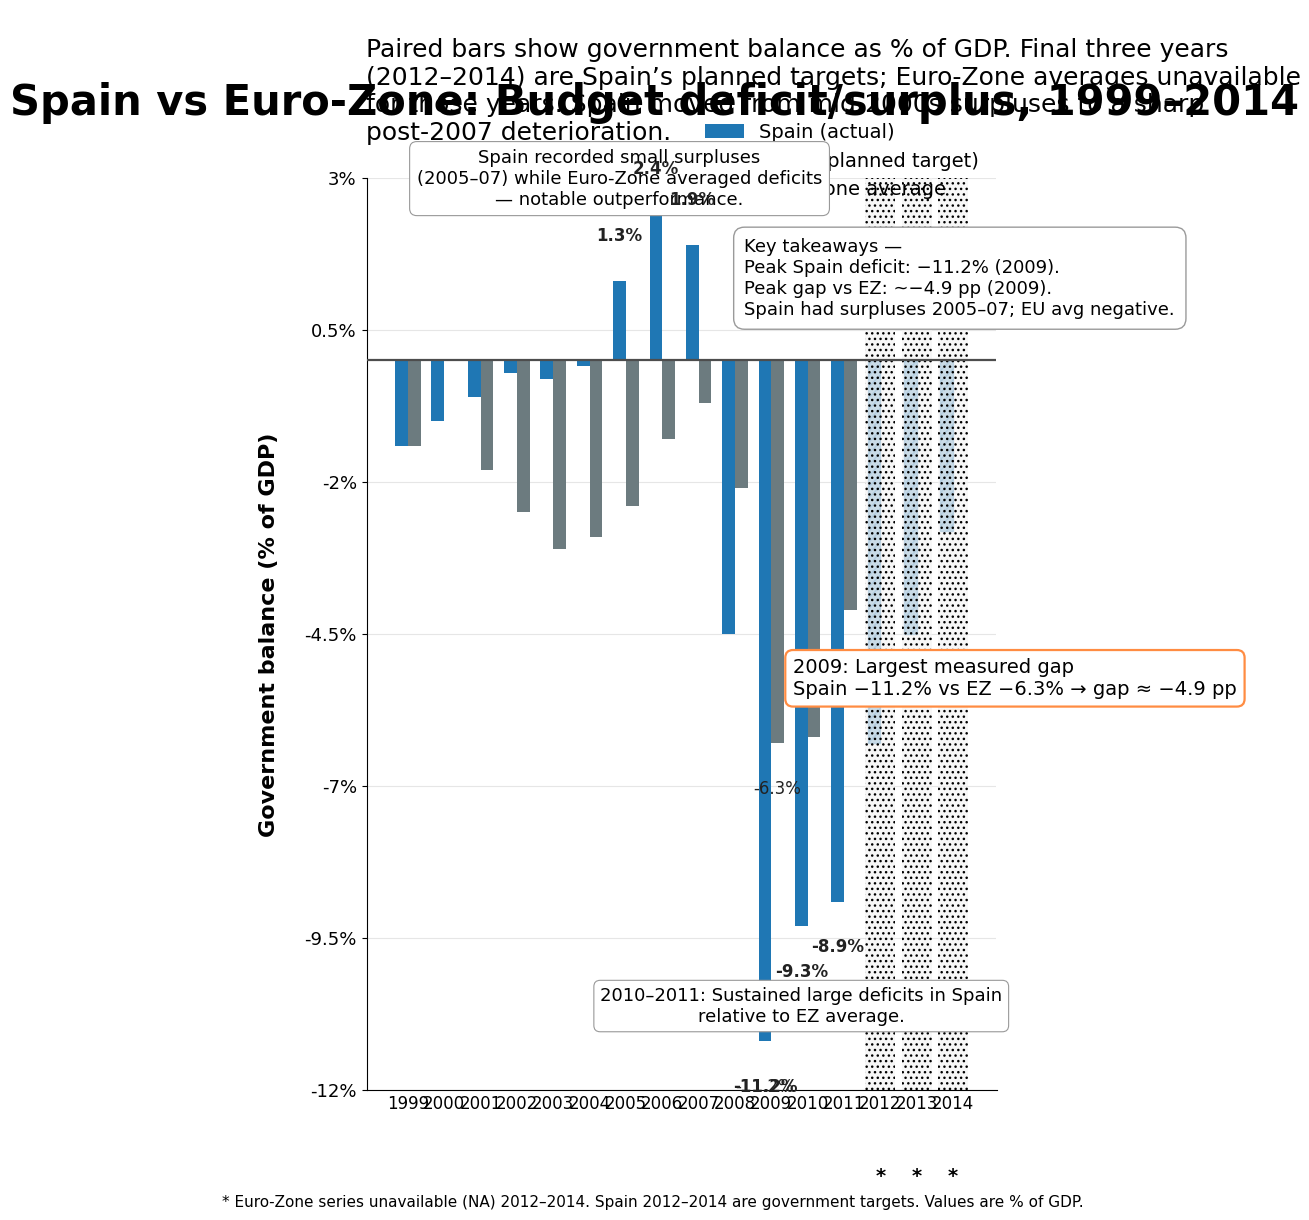

Python code for this plot: (Note: this script raises an exception after producing the figure.)
import math
import numpy as np
import matplotlib.pyplot as plt
from matplotlib import patches
from matplotlib.ticker import FuncFormatter

# Data setup (from the provided dataset)
years = np.array([
    1999, 2000, 2001, 2002, 2003, 2004, 2005, 2006,
    2007, 2008, 2009, 2010, 2011, 2012, 2013, 2014
])
spain = np.array([
    -1.4, -1.0, -0.6, -0.2, -0.3, -0.1, 1.3, 2.4,
    1.9, -4.5, -11.2, -9.3, -8.9, -6.3, -4.5, -2.8
])
# Use np.nan for Euro-zone missing values
euro = np.array([
    -1.4, 0.0, -1.8, -2.5, -3.1, -2.9, -2.4, -1.3,
    -0.7, -2.1, -6.3, -6.2, -4.1, np.nan, np.nan, np.nan
])

# Styling constants
color_spain = "#1f77b4"        # medium-dark saturated blue
color_euro = "#6c7b7f"         # muted steel gray/teal
accent_color = "#ff8c42"       # muted orange for emphasis
bg_color = "white"

# Figure canvas (900x1200 px -> 9x12 inches at 100 dpi)
plt.rcParams.update({
    "figure.facecolor": bg_color,
    "axes.facecolor": "white",
    "font.family": "DejaVu Sans",
})
fig, ax = plt.subplots(figsize=(9, 12), dpi=100)
fig.subplots_adjust(top=0.88, left=0.18, right=0.88, bottom=0.12)

# Bar layout
n = len(years)
x = np.arange(n)
bar_width = 0.35
gap_between_groups = 0.2  # visual spacing between year groups (implicit via x spacing)

# Plot Euro bars (only where data is not NA)
valid_euro_mask = ~np.isnan(euro)
euro_positions = x[valid_euro_mask] + bar_width / 2
ax.bar(euro_positions, euro[valid_euro_mask], width=bar_width,
       color=color_euro, label="Euro‑Zone average", zorder=2)

# Plot Spain bars (actuals and targets separately)
# Determine indices for target years (final three: 2012-2014)
target_years_mask = (years >= 2012)
actual_years_mask = ~target_years_mask

spain_pos_actual = x[actual_years_mask] - bar_width / 2
spain_pos_target = x[target_years_mask] - bar_width / 2

# Actual Spain bars (solid)
ax.bar(spain_pos_actual, spain[actual_years_mask], width=bar_width,
       color=color_spain, label="Spain (actual)", zorder=3, edgecolor="none")

# Target Spain bars (render with opacity + hatch to denote planned)
# Use hatch and alpha; draw bars with edgecolor slightly darker
ax.bar(spain_pos_target, spain[target_years_mask], width=bar_width,
       color=color_spain, alpha=0.5, hatch='///', zorder=3,
       edgecolor=color_spain, linewidth=1.0, label="Spain (planned target)")

# For Euro-zone NA years: add faint vertical hatch background and small centered text
group_width = bar_width * 2 + 0.12  # span approx width of a grouped slot
for idx in np.where(np.isnan(euro))[0]:
    left = x[idx] - group_width / 2
    rect = patches.Rectangle(
        (left, -12.5), group_width, 15.5,  # cover the y-range visually (-12.5 to ~3)
        linewidth=0, facecolor="#f2f2f2", alpha=0.6, hatch='...', zorder=1
    )
    ax.add_patch(rect)
    # small note centered in the slot
    ax.text(x[idx], 0.8, "Euro‑Zone\nunavailable", ha="center", va="center",
            fontsize=10, color="#444444", zorder=6)

# Zero baseline emphasized
ax.axhline(0, color="#4d4d4d", linewidth=1.6, zorder=4)

# Horizontal gridlines (subtle)
ymin, ymax = -12, 3
ax.set_ylim(ymin, ymax)
ax.set_yticks(np.arange(-12, 4, 2.5))
ax.yaxis.grid(True, which='major', color="#e6e6e6", linestyle='-', linewidth=0.8, zorder=0)

# X-axis ticks and labels
ax.set_xticks(x)
ax.set_xticklabels(years.astype(int), fontsize=12)
ax.tick_params(axis='x', which='both', length=0)

# Y-axis label (vertical, large)
ax.set_ylabel("Government balance (% of GDP)", fontsize=16, fontweight='bold', labelpad=18)
ax.tick_params(axis='y', labelsize=13)

# Format y-tick labels to include percent sign, using one decimal only where needed
def pct_formatter(x_val, pos):
    # Show integer where possible, one decimal for values like -11.2
    if abs(x_val - round(x_val)) < 0.05:
        return f"{int(round(x_val))}%"
    else:
        return f"{x_val:.1f}%"

ax.yaxis.set_major_formatter(FuncFormatter(pct_formatter))

# Title and subtitle
title_text = "Spain vs Euro‑Zone: Budget deficit/surplus, 1999–2014"
subtitle_text = ("Paired bars show government balance as % of GDP. Final three years (2012–2014) are Spain’s planned targets; "
                 "Euro‑Zone averages unavailable for those years. Spain moved from mid‑2000s surpluses to a sharp post‑2007 deterioration.")
fig.suptitle(title_text, fontsize=30, fontweight='bold', y=0.96)
ax_title = fig.text(0.18, 0.915, subtitle_text, fontsize=18, wrap=True)

# Legend: top-right under subtitle
# Create custom legend entries to reflect styling
legend_handles = []
legend_handles.append(patches.Patch(facecolor=color_spain, edgecolor="none", label="Spain (actual)"))
legend_handles.append(patches.Patch(facecolor=color_spain, edgecolor=color_spain, hatch='///', alpha=0.5, label="Spain (planned target)"))
legend_handles.append(patches.Patch(facecolor=color_euro, label="Euro‑Zone average"))
leg = ax.legend(handles=legend_handles, loc='upper right', bbox_to_anchor=(1.0, 1.08),
                fontsize=14, frameon=False)

# Selective numeric annotations (callouts) for chosen years
def annotate_bar(xcoord, height, text, ax, offset=0.6, fontsize=13, boxprops=None):
    if boxprops is None:
        boxprops = dict(boxstyle="round,pad=0.3", fc="white", ec="#999999", lw=0.8)
    ax.text(xcoord, height + offset if height >= 0 else height - offset, text,
            ha='center', va='bottom' if height >= 0 else 'top',
            fontsize=fontsize, bbox=boxprops, zorder=10)

# 2005-2007 summary callout: place near 2006 above bars
annotate_bar(x[6] - bar_width/2, spain[6], "Spain recorded small surpluses\n(2005–07) while Euro‑Zone averaged deficits\n— notable outperformance.",
             ax, offset=1.2, fontsize=13,
             boxprops=dict(boxstyle="round,pad=0.4", fc="white", ec="#999999", lw=0.8))

# 2009 highlighted callout with accent border (largest gap)
gap_2009 = spain[10] - euro[10]  # negative gap; 2009 index = 10
callout_text_2009 = "2009: Largest measured gap\nSpain −11.2% vs EZ −6.3% → gap ≈ −4.9 pp"
ax.text(x[10] + 0.6, -5.5, callout_text_2009, fontsize=14,
        bbox=dict(boxstyle="round,pad=0.4", fc="white", ec=accent_color, lw=1.6),
        zorder=11, ha='left')

# 2010-2011 callout (sustained deficits)
annotate_bar(x[11] - bar_width/2, spain[11], "2010–2011: Sustained large deficits in Spain\nrelative to EZ average.",
             ax, offset=1.0, fontsize=13,
             boxprops=dict(boxstyle="round,pad=0.35", fc="white", ec="#999999", lw=0.8))

# Numeric labels for selected bars to aid accessibility and comparisons:
# Label Spain 2005, 2006, 2007, 2009, 2010, 2011 and both series for 2009
selected_spain_years = [2005, 2006, 2007, 2009, 2010, 2011]
for yr in selected_spain_years:
    idx = np.where(years == yr)[0][0]
    xpos = x[idx] - bar_width / 2
    ypos = spain[idx]
    ax.text(xpos, ypos + (0.6 if ypos >= 0 else -0.6),
            f"{ypos:.1f}%", ha='center',
            va='bottom' if ypos >= 0 else 'top',
            fontsize=12, fontweight='bold', color="#222222", zorder=12)

# Also annotate Euro and Spain numeric values in 2009 for explicit comparison
ax.text(x[10] + bar_width/2, euro[10] - 0.6, f"{euro[10]:.1f}%", ha='center', va='top',
        fontsize=12, color="#222222", zorder=12)
ax.text(x[10] - bar_width/2, spain[10] - 0.6, f"{spain[10]:.1f}%", ha='center', va='top',
        fontsize=12, color="#222222", zorder=12)

# Add small asterisk markers under x-ticks for target years and explanatory note in footnote
for idx in np.where(target_years_mask)[0]:
    ax.text(x[idx], -13.5, "*", ha='center', fontsize=14, fontweight='bold')

# Footnote / small caption (bottom-left)
footnote = ("* Euro‑Zone series unavailable (NA) 2012–2014. Spain 2012–2014 are government targets. Values are % of GDP.")
fig.text(0.02, 0.02, footnote, fontsize=11, ha='left', va='bottom')

# Small centered "synthesis" box near upper-right below subtitle
synthesis_text = ("Key takeaways —\n"
                  "Peak Spain deficit: −11.2% (2009).\n"
                  "Peak gap vs EZ: ~−4.9 pp (2009).\n"
                  "Spain had surpluses 2005–07; EU avg negative.")
fig.text(0.60, 0.83, synthesis_text, fontsize=13, ha='left', va='top',
         bbox=dict(boxstyle="round,pad=0.6", fc="white", ec="#9a9a9a", lw=1.0))

# Accessibility: ensure elements are above grid
for child in ax.get_children():
    if isinstance(child, patches.Rectangle):
        child.set_zorder(1)

# Minor visual tweaks
ax.set_axisbelow(True)
ax.spines['right'].set_visible(False)
ax.spines['top'].set_visible(False)
ax.spines['left'].set_linewidth(0.8)
ax.spines['bottom'].set_linewidth(0.8)

# Ensure layout fits and show
plt.savefig("generated/spain_factor4_bar3/spain_factor4_bar3_design.png", dpi=300, bbox_inches="tight")